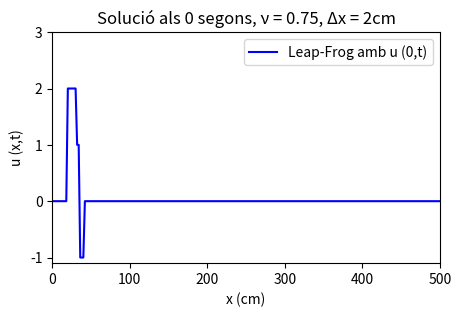
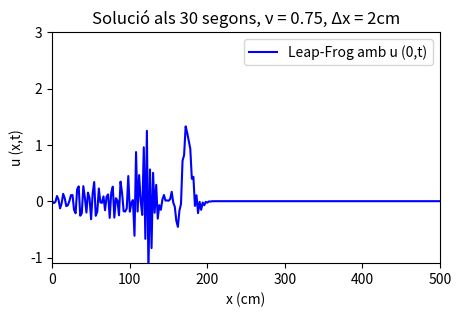
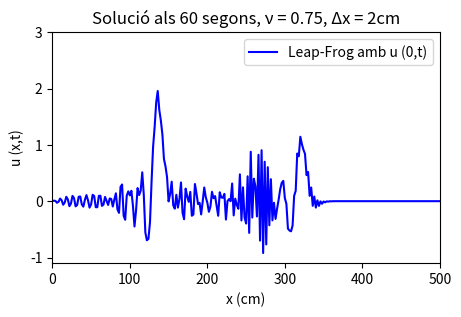
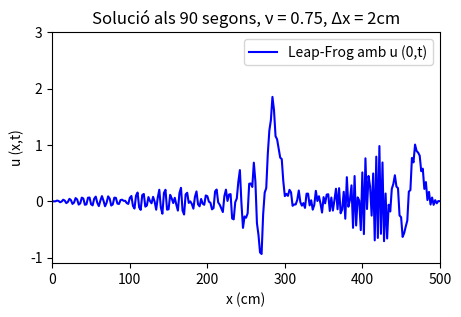

Reproduce these figures in Python, in order.
"""
Created on Wed Nov 30 13:24:01 2022

@author: joanribot
"""

# =============================================================================
# =============================================================================
# # PRÀCTICA 5
# =============================================================================
# =============================================================================

import numpy as np
import matplotlib.pyplot as plt



# Aproximació de la solució
def Sol(mètode):

    # Paràmetres del problema:
    a = 5
    nu = 0.75
    
    Dx = 2
    Dt = Dx * nu / a
    
    # Posició i temps inicial:
    x0 = 0
    t0 = 0
    
    # Posició i temps final:
    xf = 500
    tf = 90
    
    # Separació
    Jx = int(xf/Dx+1)
    Jt = int(tf/Dt+1)
    
    
    # Condició inicial apartat A:
    if mètode == 'CIA':
        
        CI = 'A'
        
        U = C0(Jt,Jx,xf,CI)
        U_a1 = AN(U,Jt,Jx,nu,CI)
        legend = ['Solució analítica']
        
        plt_2d(xf,Jx,Jt,U,Dx,nu,tf,legend)
        
        
    # Condició inicial apartat B:
    elif mètode == 'CIB':
        
        CI = 'B'
        
        U = C0(Jt,Jx,xf,CI)
        U_a1 = AN(U,Jt,Jx,nu,CI)
        legend = ['Solució analítica']
        
        plt_2d(xf,Jx,Jt,U,Dx,nu,tf,legend)
    
    
    # Solució pel mètode Upwind amb la condicó inicial de l'apartat A:
    elif mètode == 'UW1A':
        
        CI = 'A'
        
        U = C0(Jt,Jx,xf,CI)
        U_uw1 = UW(U,Jt,Jx,nu)
        legend = ['Solució numèrica per Upwind']
        plt_2d(xf,Jx,Jt,U_uw1,Dx,nu,tf,legend)
        
            
    # Comparació per a diferents passos de temps amb condició inicial A:
    elif mètode == 'UW2A':
        
        CI = 'A'
        
        for t0 in [0,30,60]:
            
            plt.figure(figsize=(6,6))
            
            Dx = 2
            nu = 0.75
            Dt = Dx*nu/a
            Jx = int(xf/Dx+1)
            Jt = int(tf/Dt+1)
            U00 = C0(Jt,Jx,xf,CI)
            U0 = AN(U00,Jt,Jx,nu,CI)
            plt.plot(np.linspace(0,xf,Jx),U0[int(round(t0*(Jt)/tf)),:],'b')
            
            U01 = C0(Jt,Jx,xf,CI)
            U1 = UW(U01,Jt,Jx,nu)
            plt.plot(np.linspace(0,xf,Jx),U1[int(round(t0*(Jt)/tf)),:],'r')
            
            Dx = 10
            nu = 0.75
            Dt = Dx*nu/a
            Jx = int(xf/Dx+1)
            Jt = int(tf/Dt+1)
            U02 = C0(Jt,Jx,xf,CI)
            U2 = UW(U02,Jt,Jx,nu)
            plt.plot(np.linspace(0,xf,Jx),U2[int(round(t0*(Jt)/tf)),:],'y')
            
            Dx = 0.1
            nu = 0.75
            Dt = Dx*nu/a
            Jx = int(xf/Dx+1)
            Jt = int(tf/Dt+1)
            U03 = C0(Jt,Jx,xf,CI)
            U3 = UW(U03,Jt,Jx,nu)
            plt.plot(np.linspace(0,xf,Jx),U3[int(round(t0*(Jt)/tf)),:],'g')
            
            plt.legend((['Analítica','Δx = 2 cm','Δx = 10 cm','Δx = 0.1 cm']))
            plt.ylabel('u (x,t)')
            plt.xlabel('x (cm)')
            plt.title("Upwind, ν = 0.75, t = {} segons".format(t0))
            plt.ylim(bottom=-1.1,top=3)
            plt.xlim(left=0,right=500)
            plt.show()
        
        
    # Comparació per a diferents valors de nu (relació del pas del temps respecte el pas d'espai) amb la condició inicial A:
    elif mètode == 'UW3A':
    
        CI = 'A'
        Dx = 2
                    
        for t0 in [0,30,60]:
            
            plt.figure(figsize=(6,6))
            nu = 0.75
            Dt = Dx * nu/a
            Jx = int(xf/Dx+1)
            Jt = int(tf/Dt+1)
            U00 = C0(Jt,Jx,xf,CI)
            U0 = AN(U00,Jt,Jx,nu,CI)
            plt.plot(np.linspace(0,xf,Jx),U0[int(round(t0*(Jt)/tf)),:])
            
            nu = 0.5
            Dt = Dx * nu/a
            Jx = int(xf/Dx+1)
            Jt = int(tf/Dt+1)
            U01 = C0(Jt,Jx,xf,CI)
            U1 = UW(U01,Jt,Jx,nu)
            plt.plot(np.linspace(0,xf,Jx),U1[int(round(t0*(Jt)/tf)),:])
            
            nu = 0.9
            Dt = Dx * nu/a
            Jx = int(xf/Dx+1)
            Jt = int(tf/Dt+1)
            U02 = C0(Jt,Jx,xf,CI)
            U2 = UW(U02,Jt,Jx,nu)
            plt.plot(np.linspace(0,xf,Jx),U2[int(round(t0*(Jt)/tf)),:])
            
            nu = 1
            Dt = Dx * nu/a
            Jx = int(xf/Dx+1)
            Jt = int(tf/Dt+1)
            U03 = C0(Jt,Jx,xf,CI)
            U3 = UW(U03,Jt,Jx,nu)
            plt.plot(np.linspace(0,xf,Jx),U3[int(round(t0*(Jt)/tf)),:])
            
            plt.legend((['Analítica','ν = 0.5','ν = 0.9','ν = 1']))
            plt.ylabel('u (x,t)')
            plt.xlabel('x (cm)')
            plt.title("Upwind, Δx = 2 cm, t = {} segons".format(t0))
            plt.ylim(bottom=-1.1,top=3)
            plt.xlim(left=0,right=500)
            plt.show()
    
            
    # Solució pel mètode Upwind amb la condicó inicial de l'apartat B:
    elif mètode == 'UW1B':
        
        CI = 'B'
        
        U = C0(Jt,Jx,xf,CI)
        U_uw1 = UW(U,Jt,Jx,nu)
        legend = ['Solució numèrica per Upwind']
        
        plt_2d(xf,Jx,Jt, U_uw1, Dx, nu,tf,legend)
        
    
    # Comparació per a diferents passos de temps amb condició inicial B:
    elif mètode == 'UW2B':
        
        CI = 'B'
        nu = 0.75
        
        for t0 in [0,30,60]:
            
            plt.figure(figsize=(6,6))

            Dx = 2
            Dt = Dx * nu/a
            Jx = int(xf/Dx+1)
            Jt = int(tf/Dt+1)
            U00 = C0(Jt,Jx,xf,CI)
            U0 = AN(U00,Jt,Jx,nu,CI)
            plt.plot(np.linspace(0,xf,Jx),U0[int(round(t0*(Jt)/tf)),:],'b')
            
            U01 = C0(Jt,Jx,xf,CI)
            U1 = UW(U01,Jt,Jx,nu)
            plt.plot(np.linspace(0,xf,Jx),U1[int(round(t0*(Jt)/tf)),:],'r')
            
            Dx = 10
            Dt = Dx * nu/a
            Jx = int(xf/Dx+1)
            Jt = int(tf/Dt+1)
            U02 = C0(Jt,Jx,xf,CI)
            U2 = UW(U02,Jt,Jx,nu)
            plt.plot(np.linspace(0,xf,Jx),U2[int(round(t0*(Jt)/tf)),:],'y')
            
            Dx = 0.1
            Dt = Dx * nu/a
            Jx = int(xf/Dx+1)
            Jt = int(tf/Dt+1)
            U03 = C0(Jt,Jx,xf,CI)
            U3 = UW(U03,Jt,Jx,nu)
            plt.plot(np.linspace(0,xf,Jx),U3[int(round(t0*(Jt)/tf)),:],'g')
            
            plt.legend((['Analítica','Δx = 2 cm','Δx = 10 cm','Δx = 0.1 cm']))
            plt.ylabel('u (x,t)')
            plt.xlabel('x (cm)')
            plt.title("Upwind, ν = 0.75, t = {} segons".fomrat(t0))
            plt.ylim(bottom=-1.1,top=3)
            plt.xlim(left=0,right=500)
            plt.show()
    
        
    # Comparació per a diferents valors de nu (relació del pas del temps respecte el pas d'espai) amb la condició inicial B:
    elif mètode == 'UW3B':
    
        CI = 'B'
        Dx = 2
                    
        for t0 in [0,30,60]:
            
            plt.figure(figsize=(6,6))
            nu = 0.75
            Dt = Dx * nu/a
            Jx = int(xf/Dx+1)
            Jt = int(tf/Dt+1)
            U00 = C0(Jt,Jx,xf,CI)
            U0 = AN(U00,Jt,Jx,nu,CI)
            plt.plot(np.linspace(0,xf,Jx),U0[int(round(t0*(Jt)/tf)),:])
            
            nu = 0.5
            Dt = Dx * nu/a
            Jx = int(xf/Dx+1)
            Jt = int(tf/Dt+1)
            U01 = C0(Jt,Jx,xf,CI)
            U1 = UW(U01,Jt,Jx,nu)
            plt.plot(np.linspace(0,xf,Jx),U1[int(round(t0*(Jt)/tf)),:])
            
            nu = 0.9
            Dt = Dx * nu/a
            Jx = int(xf/Dx+1)
            Jt = int(tf/Dt+1)
            U02 = C0(Jt,Jx,xf,CI)
            U2 = UW(U02,Jt,Jx,nu)
            plt.plot(np.linspace(0,xf,Jx),U2[int(round(t0*(Jt)/tf)),:])
            
            nu = 1
            Dt = Dx * nu/a
            Jx = int(xf/Dx+1)
            Jt = int(tf/Dt+1)
            U03 = C0(Jt,Jx,xf,CI)
            U3 = UW(U03,Jt,Jx,nu)
            plt.plot(np.linspace(0,xf,Jx),U3[int(round(t0*(Jt)/tf)),:])
            
            plt.legend((['Analítica','ν = 0.5','ν = 0.9','ν = 1']))
            plt.ylabel('u (x,t)')
            plt.xlabel('x (cm)')
            plt.title("Upwind, Δx = 2 cm, t = {} segons".format(t0))
            plt.ylim(bottom=-1.1,top=3)
            plt.xlim(left=0,right=500)
            plt.show()
  

    # Solució pel mètode Lax-Wendroff amb la condicó inicial de l'apartat A:
    elif mètode == 'LW1A':
        
        CI = 'A'
        Dx = 2
        nu = 0.75
        Dt = Dx * nu/a
        Jx = int(xf/Dx+1)
        Jt = int(tf/Dt+1)
        
        U = C0(Jt,Jx,xf,CI)
        U_lw1 = LW(U,Jt,Jx,nu)
        legend = ['Solució numèrica per Lax-Wendroff']
        plt_2d(xf,Jx,Jt,U_lw1,Dx,nu,tf,legend)
    

    # Comparació per a diferents passos de temps amb condició inicial A:
    elif mètode == 'LW2A':
        
        CI = 'A'
        nu = 0.75
        
        for t0 in [0,30,60]:
            
            plt.figure(figsize=(6,6))
            
            Dx = 2
            Dt = Dx * nu/a
            Jx = int(xf/Dx+1)
            Jt = int(tf/Dt+1)
            U00 = C0(Jt,Jx,xf,CI)
            U0 = AN(U00,Jt,Jx,nu,CI)
            plt.plot(np.linspace(0,xf,Jx),U0[int(round(t0*(Jt)/tf)),:],'b')
            
            Dt = Dx * nu/a
            Jx = int(xf/Dx+1)
            Jt = int(tf/Dt+1)
            U01 = C0(Jt,Jx,xf,CI)
            U1 = LW(U01,Jt,Jx,nu)
            plt.plot(np.linspace(0,xf,Jx),U1[int(round(t0*(Jt)/tf)),:],'r')
            
            Dx = 10 
            Dt = Dx * nu/a
            Jx = int(xf/Dx+1)
            Jt = int(tf/Dt+1)
            U02 = C0(Jt,Jx,xf,CI)
            U2 = LW(U02,Jt,Jx,nu)
            plt.plot(np.linspace(0,xf,Jx),U2[int(round(t0*(Jt)/tf)),:],'y')
            
            Dx = 0.1
            Dt = Dx * nu/a
            Jx = int(xf/Dx+1)
            Jt = int(tf/Dt+1)
            U03 = C0(Jt,Jx,xf,CI)
            U3 = LW(U03,Jt,Jx,nu)
            plt.plot(np.linspace(0,xf,Jx),U3[int(round(t0*(Jt)/tf)),:],'g')
            
            plt.legend((['Analítica','Δx = 2 cm','Δx = 10 cm','Δx = 0.1 cm']))
            plt.ylabel('u (x,t)')
            plt.xlabel('x (cm)')
            plt.title("Lax-Wendroff, ν = 0.75, t = {} segons".format(t0))
            plt.ylim(bottom=-1.1,top=3)
            plt.xlim(left=0,right=500)
            plt.show()
  
    
    # Comparació per a diferents valors de nu (relació del pas del temps respecte el pas d'espai) amb la condició inicial A:
    elif mètode == 'LW3A':
        
        CI = 'A'
        Dx = 2
        
        for t0 in [0,30,60]:
            
            plt.figure(figsize=(6,6))
            
            Dt = Dx * nu/a
            Jx = int(xf/Dx+1)
            Jt = int(tf/Dt+1)
            U00 = C0(Jt,Jx,xf,CI)
            U0 = AN(U00,Jt,Jx,nu,CI)
            plt.plot(np.linspace(0,xf,Jx),U0[int(round(t0*(Jt)/tf)),:])
            
            nu = 0.5
            Dt = Dx * nu/a
            Jx = int(xf/Dx+1)
            Jt = int(tf/Dt+1)
            U01 = C0(Jt,Jx,xf,CI)
            U1 = LW(U01,Jt,Jx,nu)
            plt.plot(np.linspace(0,xf,Jx),U1[int(round(t0*(Jt)/tf)),:])
            
            nu = 0.9
            Dt = Dx * nu/a
            Jx = int(xf/Dx+1)
            Jt = int(tf/Dt+1)
            U02 = C0(Jt,Jx,xf,CI)
            U2 = LW(U02,Jt,Jx,nu)
            plt.plot(np.linspace(0,xf,Jx),U2[int(round(t0*(Jt)/tf)),:])
            
            nu = 1
            Dt = Dx * nu/a
            Jx = int(xf/Dx+1)
            Jt = int(tf/Dt+1)
            U03 = C0(Jt,Jx,xf,CI)
            U3 = LW(U03,Jt,Jx,nu)
            plt.plot(np.linspace(0,xf,Jx),U3[int(round(t0*(Jt)/tf)),:])
            
            plt.legend((['Analítica','ν = 0.5','ν = 0.9','ν = 1']))
            plt.ylabel('u (x,t)')
            plt.xlabel('x (cm)')
            plt.title("Lax-Wendroff, Δx = 2 cm, t = {} segons".format(t0))
            plt.ylim(bottom=-1.1,top=3)
            plt.xlim(left=0,right=500)
            plt.show()
            
            
    # Solució pel mètode Lax-Wendroff amb la condicó inicial de l'apartat B:   
    elif mètode == 'LW1B':
        
        CI = 'B'
        Dx = 2
        nu = 0.75
        Dt = Dx * nu/a
        Jx = int(xf/Dx+1)
        Jt = int(tf/Dt+1)
        
        U = C0(Jt,Jx,xf,CI)
        U_lw1 = LW(U,Jt,Jx,nu) # Càlcul 
        legend = ['Solució numèrica per Lax-Wendroff']

        plt_2d(xf,Jx,Jt,U_lw1,Dx,nu,tf,legend)


    # Comparació per a diferents passos de temps amb condició inicial B:
    elif mètode == 'LW2B':
        
        CI = 'B'
        nu = 0.75
        
        for t0 in [0,30,60]:
            
            plt.figure(figsize=(6,6))
            
            Dx = 2
            Dt = Dx * nu/a
            Jx = int(xf/Dx+1)
            Jt = int(tf/Dt+1)
            U00 = C0(Jt,Jx,xf,CI)
            U0 = AN(U00,Jt,Jx,nu,CI)
            plt.plot(np.linspace(0,xf,Jx),U0[int(round(t0*(Jt)/tf)),:],'b')
            
            Dt = Dx * nu/a
            Jx = int(xf/Dx+1)
            Jt = int(tf/Dt+1)
            U01 = C0(Jt,Jx,xf,CI)
            U1 = LW(U01,Jt,Jx,nu)
            plt.plot(np.linspace(0,xf,Jx),U1[int(round(t0*(Jt)/tf)),:],'r')
            
            Dx = 10 
            Dt = Dx * nu/a
            Jx = int(xf/Dx+1)
            Jt = int(tf/Dt+1)
            U02 = C0(Jt,Jx,xf,CI)
            U2 = LW(U02,Jt,Jx,nu)
            plt.plot(np.linspace(0,xf,Jx),U2[int(round(t0*(Jt)/tf)),:],'y')
            
            Dx = 0.1
            Dt = Dx * nu/a
            Jx = int(xf/Dx+1)
            Jt = int(tf/Dt+1)
            U03 = C0(Jt,Jx,xf,CI)
            U3 = LW(U03,Jt,Jx,nu)
            plt.plot(np.linspace(0,xf,Jx),U3[int(round(t0*(Jt)/tf)),:],'g')
            
            plt.legend((['Analítica','Δx = 2 cm','Δx = 10 cm','Δx = 0.1 cm']))
            plt.ylabel('u (x,t)')
            plt.xlabel('x (cm)')
            plt.title("Lax-Wendroff, ν = 0.75, t = {} segons".format(t0))
            plt.ylim(bottom=-1.1,top=3)
            plt.xlim(left=0,right=500)
            plt.show()


    # Comparació per a diferents valors de nu (relació del pas del temps respecte el pas d'espai) amb la condició inicial B:
    elif mètode == 'LW3B':
        
        CI = 'B'
        Dx = 2
        
        for t0 in [0,30,60]:
            
            plt.figure(figsize=(6,6))
            
            Dt = Dx * nu/a
            Jx = int(xf/Dx+1)
            Jt = int(tf/Dt+1)
            U00 = C0(Jt,Jx,xf,CI)
            U0 = AN(U00,Jt,Jx,nu,CI)
            plt.plot(np.linspace(0,xf,Jx),U0[int(round(t0*(Jt)/tf)),:])
            
            nu = 0.5
            Dt = Dx * nu/a
            Jx = int(xf/Dx+1)
            Jt = int(tf/Dt+1)
            U01 = C0(Jt,Jx,xf,CI)
            U1 = LW(U01,Jt,Jx,nu)
            plt.plot(np.linspace(0,xf,Jx),U1[int(round(t0*(Jt)/tf)),:])
            
            nu = 0.9
            Dt = Dx * nu/a
            Jx = int(xf/Dx+1)
            Jt = int(tf/Dt+1)
            U02 = C0(Jt,Jx,xf,CI)
            U2 = LW(U02,Jt,Jx,nu)
            plt.plot(np.linspace(0,xf,Jx),U2[int(round(t0*(Jt)/tf)),:])
            
            nu = 1
            Dt = Dx * nu/a
            Jx = int(xf/Dx+1)
            Jt = int(tf/Dt+1)
            U03 = C0(Jt,Jx,xf,CI)
            U3 = LW(U03,Jt,Jx,nu)
            plt.plot(np.linspace(0,xf,Jx),U3[int(round(t0*(Jt)/tf)),:])
            
            plt.legend((['Analítica','ν = 0.5','ν = 0.9','ν = 1']))
            plt.ylabel('u (x,t)')
            plt.xlabel('x (cm)')
            plt.title("Lax-Wendroff, Δx = 2 cm, t = {} segons".format(t0))
            plt.ylim(bottom=-1.1,top=3)
            plt.xlim(left=0,right=500)
            plt.show()


    # Solució pel mètode Leap-Frog amb la condicó inicial de l'apartat A:
    elif mètode == 'LF1A':
        
        CI = 'A'
        Dx = 2
        nu = 0.75
        Dt = Dx * nu/a
        Jx = int(xf/Dx+1)
        Jt = int(tf/Dt+1)
        
        U = C0(Jt,Jx,xf,CI)
        U_lf1 = LF(U,Jt,Jx,nu)
        legend = ['Solució numèrica per Leap-Frog']
        plt_2d(xf,Jx,Jt,U_lf1,Dx,nu,tf,legend)
    
    
    # Comparació per a diferents passos de temps amb condició inicial A:
    elif mètode == 'LF2A':
        
        CI = 'A'
        nu = 0.75
        
        for t0 in [0,30,60]:
            
            plt.figure(figsize=(6,6))
            
            Dx = 0.2
            Dt = Dx * nu/a
            Jx = int(xf/Dx+1)
            Jt = int(tf/Dt+1)
            U00 = C0(Jt,Jx,xf,CI)
            U0 = AN(U00,Jt,Jx,nu,CI)
            plt.plot(np.linspace(0,xf,Jx),U0[int(round(t0*(Jt)/tf)),:],'b')
            
            Dt = Dx * nu/a
            Jx = int(xf/Dx+1)
            Jt = int(tf/Dt+1)
            U01 = C0(Jt,Jx,xf,CI)
            U1 = LF(U01,Jt,Jx,nu)
            plt.plot(np.linspace(0,xf,Jx),U1[int(round(t0*(Jt)/tf)),:],'r')
            
            Dx = 10
            Dt = Dx * nu/a
            Jx = int(xf/Dx+1)
            Jt = int(tf/Dt+1)
            U02 = C0(Jt,Jx,xf,CI)
            U2 = LF(U02,Jt,Jx,nu)
            plt.plot(np.linspace(0,xf,Jx),U2[int(round(t0*(Jt)/tf)),:],'y')

            Dx = 0.1
            Dt = Dx * nu/a
            Jx = int(xf/Dx+1)
            Jt = int(tf/Dt+1)
            U03 = C0(Jt,Jx,xf,CI)
            U3 = LF(U03,Jt,Jx,nu)
            plt.plot(np.linspace(0,xf,Jx),U3[int(round(t0*(Jt)/tf)),:],'g')
            
            plt.legend((['Analítica','Δx = 2 cm','Δx = 10 cm','Δx = 0.1 cm']))
            plt.ylabel('u (x,t)')
            plt.xlabel('x (cm)')
            plt.title("Leap-Frog, ν = 0.75, t = {} segons".format(t0))
            plt.ylim(bottom=-1.1,top=3)
            plt.xlim(left=0,right=500)
            plt.show()
            
            
    # Comparació per a diferents valors de nu (relació del pas del temps respecte el pas d'espai) amb la condició inicial A:
    elif mètode == 'LF3A':
        
        CI = 'A'
        Dx = 0.2
        
        for t0 in [0,30,60]:
            
            plt.figure(figsize=(6,6))
            
            Dt = Dx * nu/a
            Jx = int(xf/Dx+1)
            Jt = int(tf/Dt+1)
            U00 = C0(Jt,Jx,xf,CI)
            U0 = AN(U00,Jt,Jx,nu,CI)
            plt.plot(np.linspace(0,xf,Jx),U0[int(round(t0*(Jt)/tf)),:])
            
            nu = 0.5
            Dt = Dx * nu/a
            Jx = int(xf/Dx+1)
            Jt = int(tf/Dt+1)
            U01 = C0(Jt,Jx,xf,CI)
            U1 = LF(U01,Jt,Jx,nu)
            plt.plot(np.linspace(0,xf,Jx),U1[int(round(t0*(Jt)/tf)),:])
            
            nu = 0.9
            Dt = Dx * nu/a
            Jx = int(xf/Dx+1)
            Jt = int(tf/Dt+1)
            U02 = C0(Jt,Jx,xf,CI)
            U2 = LF(U02,Jt,Jx,nu)
            plt.plot(np.linspace(0,xf,Jx),U2[int(round(t0*(Jt)/tf)),:])
            
            nu = 1
            Dt = Dx * nu/a 
            Jx = int(xf/Dx+1) 
            Jt = int(tf/Dt+1) 
            U03 = C0(Jt,Jx,xf,CI) 
            U3 = LF(U03,Jt,Jx,nu)
            plt.plot(np.linspace(0,xf,Jx),U3[int(round(t0*(Jt)/tf)),:])
            
            plt.legend((['Analítica','ν = 0.5','ν = 0.9','ν = 1']))
            plt.ylabel('u (x,t)')
            plt.xlabel('x (cm)')
            plt.title("Leap-Frog, Δx = 2 cm, t = {} segons".format(t0))
            plt.ylim(bottom=-1.1,top=3)
            plt.xlim(left=0,right=500)
            plt.show()


    # Solució pel mètode Leap-Frog amb la condicó inicial de l'apartat B:
    elif mètode == 'LF1B':
        
        CI = 'B'
        Dx = 2
        nu = 0.75
        Dt = Dx * nu/a
        Jx = int(xf/Dx+1)
        Jt = int(tf/Dt+1)
        
        U = C0(Jt,Jx,xf,CI)
        U_lf1 = LF(U,Jt,Jx,nu)
        legend = ['Solució numèrica per Leap-Frog']
        plt_2d(xf,Jx,Jt,U_lf1,Dx,nu,tf,legend)
    
    
    # Comparació per a diferents passos de temps amb condició inicial B:
    elif mètode == 'LF2B':
        
        CI = 'B'
        nu = 0.75
        
        for t0 in [0,30,60]:
            
            plt.figure(figsize=(6,6))
            
            Dx = 0.2
            Dt = Dx * nu/a
            Jx = int(xf/Dx+1)
            Jt = int(tf/Dt+1)
            U00 = C0(Jt,Jx,xf,CI)
            U0 = AN(U00,Jt,Jx,nu,CI)
            plt.plot(np.linspace(0,xf,Jx),U0[int(round(t0*(Jt)/tf)),:],'b')
            
            Dt = Dx * nu/a
            Jx = int(xf/Dx+1)
            Jt = int(tf/Dt+1)
            U01 = C0(Jt,Jx,xf,CI)
            U1 = LF(U01,Jt,Jx,nu)
            plt.plot(np.linspace(0,xf,Jx),U1[int(round(t0*(Jt)/tf)),:],'r')
            
            Dx = 10
            Dt = Dx * nu/a
            Jx = int(xf/Dx+1)
            Jt = int(tf/Dt+1)
            U02 = C0(Jt,Jx,xf,CI)
            U2 = LF(U02,Jt,Jx,nu)
            plt.plot(np.linspace(0,xf,Jx),U2[int(round(t0*(Jt)/tf)),:],'y')

            Dx = 0.1
            Dt = Dx * nu/a
            Jx = int(xf/Dx+1)
            Jt = int(tf/Dt+1)
            U03 = C0(Jt,Jx,xf,CI)
            U3 = LF(U03,Jt,Jx,nu)
            plt.plot(np.linspace(0,xf,Jx),U3[int(round(t0*(Jt)/tf)),:],'g')
            
            plt.legend((['Analítica','Δx = 2 cm','Δx = 10 cm','Δx = 0.1 cm']))
            plt.ylabel('u (x,t)')
            plt.xlabel('x (cm)')
            plt.title("Leap-Frog, ν = 0.75, t = {} segons".format(t0))
            plt.ylim(bottom=-1.1,top=3)
            plt.xlim(left=0,right=500)
            plt.show()
            
            
    # Comparació per a diferents valors de nu (relació del pas del temps respecte el pas d'espai) amb la condició inicial B:
    elif mètode == 'LF3B':
        
        CI = 'B'
        Dx = 0.2
        
        for t0 in [0,30,60]:
            
            plt.figure(figsize=(6,6))
            
            Dt = Dx * nu/a
            Jx = int(xf/Dx+1)
            Jt = int(tf/Dt+1)
            U00 = C0(Jt,Jx,xf,CI)
            U0 = AN(U00,Jt,Jx,nu,CI)
            plt.plot(np.linspace(0,xf,Jx),U0[int(round(t0*(Jt)/tf)),:])
            
            nu = 0.5
            Dt = Dx * nu/a
            Jx = int(xf/Dx+1)
            Jt = int(tf/Dt+1)
            U01 = C0(Jt,Jx,xf,CI)
            U1 = LF(U01,Jt,Jx,nu)
            plt.plot(np.linspace(0,xf,Jx),U1[int(round(t0*(Jt)/tf)),:])
            
            nu = 0.9
            Dt = Dx * nu/a
            Jx = int(xf/Dx+1)
            Jt = int(tf/Dt+1)
            U02 = C0(Jt,Jx,xf,CI)
            U2 = LF(U02,Jt,Jx,nu)
            plt.plot(np.linspace(0,xf,Jx),U2[int(round(t0*(Jt)/tf)),:])
            
            nu = 1
            Dt = Dx * nu/a 
            Jx = int(xf/Dx+1) 
            Jt = int(tf/Dt+1) 
            U03 = C0(Jt,Jx,xf,CI) 
            U3 = LF(U03,Jt,Jx,nu)
            plt.plot(np.linspace(0,xf,Jx),U3[int(round(t0*(Jt)/tf)),:])
            
            plt.legend((['Analítica','ν = 0.5','ν = 0.9','ν = 1']))
            plt.ylabel('u (x,t)')
            plt.xlabel('x (cm)')
            plt.title("Leap-Frog, Δx = 2 cm, t = {} segons".format(t0))
            plt.ylim(bottom=-1.1,top=3)
            plt.xlim(left=0,right=500)
            plt.show()
            
    
    # Comparació dels diferents mètodes per a la condició inicial A:
    elif mètode == 'TA':
        
        CI = 'A'
        Dx = 2
        nu = 0.75
        
        for t0 in [0,30,60]:
            
            plt.figure(figsize=(6,6))
            Dt = Dx * nu/a
            Jx = int(xf/Dx+1) 
            Jt = int(tf/Dt+1) 
            U00 = C0(Jt,Jx,xf,CI) 
            U0 = AN(U00,Jt,Jx,nu,CI)
            plt.plot(np.linspace(0,xf,Jx),U0[int(round(t0*(Jt)/tf)),:],'b')
            
            Dt = Dx * nu/a
            Jx = int(xf/Dx+1)
            Jt = int(tf/Dt+1)
            U01 = C0(Jt,Jx,xf,CI) 
            U1 = UW(U01,Jt,Jx,nu)
            plt.plot(np.linspace(0,xf,Jx),U1[int(round(t0*(Jt)/tf)),:],'r')
            
            Dt = Dx * nu/a 
            Jx = int(xf/Dx+1) 
            Jt = int(tf/Dt+1)
            U02 = C0(Jt,Jx,xf,CI) 
            U2 = LW(U02,Jt,Jx,nu)
            plt.plot(np.linspace(0,xf,Jx),U2[int(round(t0*(Jt)/tf)),:],'y')
            
            Dt = Dx * nu/a 
            Jx = int(xf/Dx+1) 
            Jt = int(tf/Dt+1) 
            U03 = C0(Jt,Jx,xf,CI) 
            U3 = LF(U03,Jt,Jx,nu)
            plt.plot(np.linspace(0,xf,Jx),U3[int(round(t0*(Jt)/tf)),:],'g')
            
            plt.legend((['Analítica','Upwind','Lax-Wendroff','Leap-Frog']))
            plt.ylabel('u (x,t) (cm/s)')
            plt.xlabel('x (cm)')
            plt.title("Solució als {} segons, ν = 0.75, Δx = 2cm".format(t0))
            plt.ylim(bottom=-1.1,top=3)
            plt.xlim(left=0,right=500)
            plt.show()
   
    
    # Comparació dels diferents mètodes per a la condició inicial B:
    elif mètode == 'TB':
        
        CI = 'B'
        Dx = 2
        nu = 0.75
        
        for t0 in [0,30,60]:
            
            plt.figure(figsize=(6,6))
            Dt = Dx * nu/a
            Jx = int(xf/Dx+1) 
            Jt = int(tf/Dt+1) 
            U00 = C0(Jt,Jx,xf,CI) 
            U0 = AN(U00,Jt,Jx,nu,CI)
            plt.plot(np.linspace(0,xf,Jx),U0[int(round(t0*(Jt)/tf)),:],'b')
            
            Dt = Dx * nu/a
            Jx = int(xf/Dx+1)
            Jt = int(tf/Dt+1)
            U01 = C0(Jt,Jx,xf,CI) 
            U1 = UW(U01,Jt,Jx,nu)
            plt.plot(np.linspace(0,xf,Jx),U1[int(round(t0*(Jt)/tf)),:],'r')
            
            Dt = Dx * nu/a 
            Jx = int(xf/Dx+1) 
            Jt = int(tf/Dt+1)
            U02 = C0(Jt,Jx,xf,CI) 
            U2 = LW(U02,Jt,Jx,nu)
            plt.plot(np.linspace(0,xf,Jx),U2[int(round(t0*(Jt)/tf)),:],'y')
            
            Dt = Dx * nu/a 
            Jx = int(xf/Dx+1) 
            Jt = int(tf/Dt+1) 
            U03 = C0(Jt,Jx,xf,CI) 
            U3 = LF(U03,Jt,Jx,nu)
            plt.plot(np.linspace(0,xf,Jx),U3[int(round(t0*(Jt)/tf)),:],'g')
            
            plt.legend((['Analítica','Upwind','Lax-Wendroff','Leap-Frog']))
            plt.ylabel('u (x,t) (cm/s)')
            plt.xlabel('x (cm)')
            #plt.title("Solució als {} segons, ν = 0.75, Δx = 2cm".format(t0))
            plt.ylim(bottom=-1.1,top=3)
            plt.xlim(left=0,right=500)
            plt.show()
    
    
    # Apartat F (nova condició de contorn, condició inicial B i resolució per Leap-Frog):
    elif mètode == 'FB':
        
        CI = 'B'
        Dx = 2 
        nu = 0.75 
        Dt = Dx * nu/a
        Jx = int(xf/Dx+1) 
        Jt = int(tf/Dt+1)
        U = C0(Jt,Jx,xf,CI)
        Ix = Jx-1
        print(Jt)
        
        # Per a cada passa de temps
        for n in np.arange(0,Jt-1,1):
            
            # Es calcula la posició a cada punt mitjançant Leap-Frog excepte els extrems
            for j in np.arange(1,Ix,1): 
                
                # El primer punt ve donat per la condició inicial:
                if n < 25 * (301/90) or n > 40 * (301/90):
                    
                    U[n,0] = 0 
                
                else:
                    
                    U[n,0] = 2 * np.exp(-(1/3)*((n*(90/301))-32)**6)
                
                # I la resta es calcula pel mètode de Leap-Frog:
                U[n+1,j] = U[n-1,j] - nu * (U[n,j+1] - U[n,j-1])
            
        # Aplicam la condició de derivada nula: U_j = U_j-1   
        U[n,Ix] = U[n,Ix-1]
        legend = ["Leap-Frog amb u (0,t)"]
        
        for t0 in [0,30,60,90]:
            
            plt.figure(figsize=(5,3))
            plt.plot(np.linspace(0,xf,Jx),U[int(round(t0*(Jt-1)/tf)),:],'b')
            plt.xlabel('x (cm)')
            plt.ylabel('u (x,t)')
            plt.title("Solució als {} segons, ν = 0.75, Δx = 2cm".format(t0))
            plt.legend(legend)
            plt.ylim(bottom=-1.1,top=3)
            plt.xlim(left=0,right=500)
            plt.show()

 
    


# Condició inicial apartat A
def A(x):
    return 2 * np.exp(-0.5*((x-50)/20)**2) - 2 * np.exp(-0.5*((x-30)/10)**2) + 1 * np.exp(-0.5*((x-58)/4)**2)


# Condició inicial apartat B
def B(x):
    if 20 <= x <= 30:
        return 2
    elif 30 <= x <= 35:
        return 1
    elif 35 <= x <= 40:
        return -1
    else:
        return 0
    return np.vectorize(B)


# Comptador per crear les condicions inicials
k = 0


# Elecció de la condició inicial A o B:
def C0(Jt,Jx,xf,i,k=0):
    
    x = np.linspace(0,xf,Jx) # Malla de x0 a xf separada Jx
    U = np.zeros((Jt,Jx)) # Matriu amb els valors de les condicions inicial i la de contorn
    
    if i == 'A':
        
        for j in np.arange(1,Jx,1):
            
            U[0,j] = A(x[j-k]) # Condició inicial per apartat A
            
    elif i == 'B':
        
        for j in np.arange(1,Jx,1):
            
            U[0,j] = B(x[j-k]) # Condició inicial per apartat B
            
    return U


# Solució analítica: avenç "intacte" de les condicions inicials. Servirà per comparar la solució per diferents mètodes
def AN(U,Jt,Jx,nu,CI):
    
    x = np.linspace(0,500,Jx)
    t = np.linspace(0,90,Jt)
    
    # Per a cada pas de temps
    for n in np.arange(0,Jt-1,1):
        
        # Es calcula la posició de cada punt
        for j in np.arange(1,Jx-1,1):
            
            # La condició inicial B es deslaça segons la solució general
            if CI == 'B':
                U[n+1,j] = B(x[j]-5*t[n])
            
            # La condició inicial A es deslaça segons la solució general
            else:
                U[n+1,j] = A(x[j]-5*t[n])
                
    return U


# Esquema Upwind
def UW(U,Jt,Jx,nu):
    
    # Per a cada pas de temps
    for n in np.arange(0,Jt-1,1):
    
        # Es calcula la posició a cada punt mitjançant Upwind
        for j in np.arange(1,Jx-1,1):
            
            U[n+1,j] = (1-nu) * U[n,j] + nu * U[n,j-1]
            
    return U


# Esquema de Lax-Wendroff
def LW(U,Jt,Jx,nu):
    
    # Redefinim l'extrem de posició final
    Ix = Jx-1
    
    # Per a cada pas de temps
    for n in np.arange(0,Jt-1,1):

        # Es calcula la posició a cada punt mitjançant Lax-Wendroff
        for j in np.arange(1,Ix,1):
            
            U[n+1,j] = 0.5 * nu * (1+nu) * U[n,j-1] + (1-nu**2) * U[n,j] - 0.5 * nu * (1-nu) * U[n,j+1]
            
        # I aplicam la condició de derivada nula: U_j = U_j-1
        U[n,Ix] = U[n,Ix-1]
        
    return U


# Esquema Leap-Frog
def LF(U,Jt,Jx,nu):
    
    # Redefinim l'extrem de posició final
    Ix = Jx-1
    
    # Per a cada pas de temps
    for n in np.arange(0,Jt-1,1):
        
        # Es calcula la posició a cada punt mitjançant Leap-Frog excepte els extrems
        for j in np.arange(1,Ix,1): 
            
            # El primer punt es calcula pel mètode de Lax-Wendroff:
            if n == 0:
                
                U[n+1,j] = 0.5 * nu * (1+nu) * U[n,j-1] + (1-nu**2) * U[n,j] - 0.5 * nu * (1-nu) * U[n,j+1]
                
            # I la resta es calcula pel mètode de Leap-Frog:
            else:
                U[n+1,j] = U[n-1,j] - nu * (U[n,j+1]-U[n,j-1])
         
        # I tornam a aplicar la condició de derivada nula: U_j = U_j-1        
        U[n,Ix] = U[n,Ix-1]
        
    return U


# Representació en 2D
def plt_2d(xf,Jx,Jt,U,Dx,nu,tf,legend):
    
    for t0 in [0,30,45,60,90]:
        
        plt.figure(figsize=(5,3))
        plt.plot(np.linspace(0,xf,Jx),U[int(round(t0*(Jt-1)/tf)),:],'b')
        plt.ylabel('u (x,t)')
        plt.xlabel('x (cm)')
        plt.title("Solució als {} segons.".format(t0))
        plt.xlim(left=0,right=500)
        plt.ylim(bottom=-1.1,top=3)
        plt.legend(legend)
        plt.show()



Sol('FB')
